Run: headless pygame with SDL's dummy video driver; simulated clock (each Clock.tick advances the game by its frame time, no real sleeping); random seed 0; keys injected as events and as key.get_pressed() state; no mouse input.
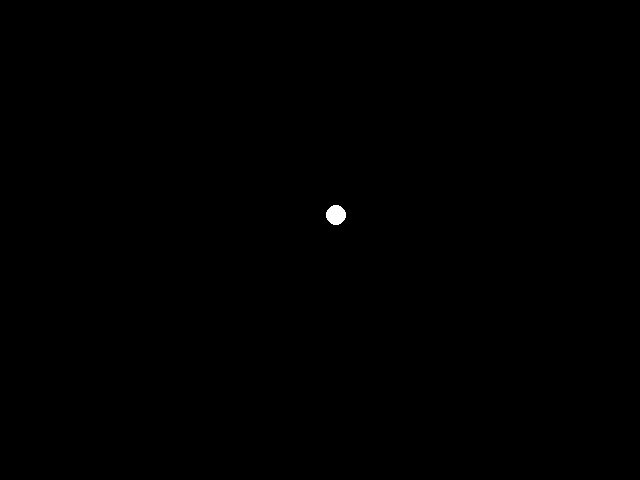
Frame 1 of 4 · flips 1–60 · no input
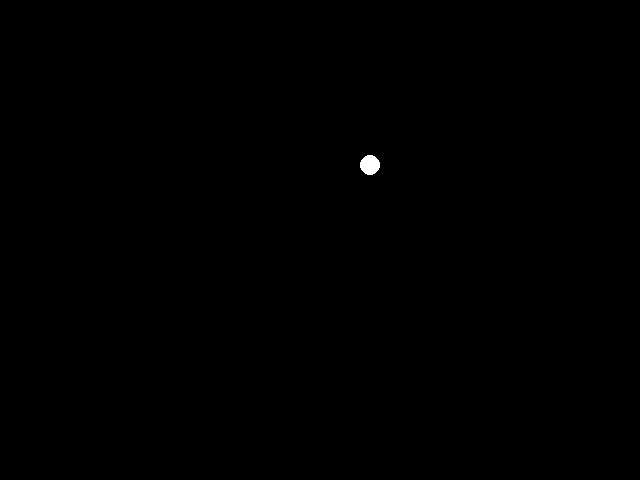
Frame 2 of 4 · flips 61–180 · tapped SPACE, RETURN · held RIGHT (→), D
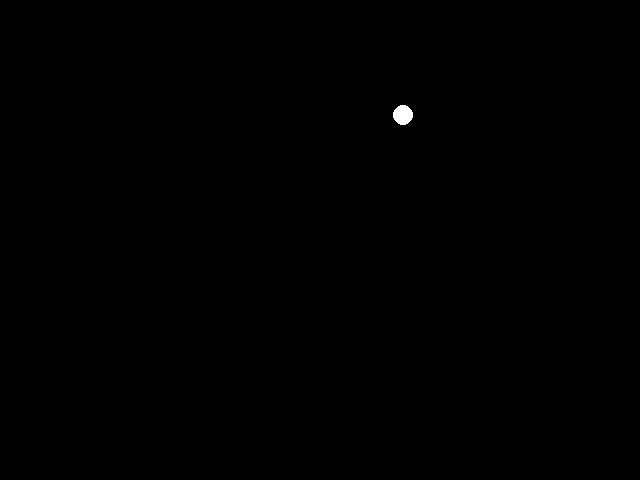
Frame 3 of 4 · flips 181–300 · held DOWN (↓), S
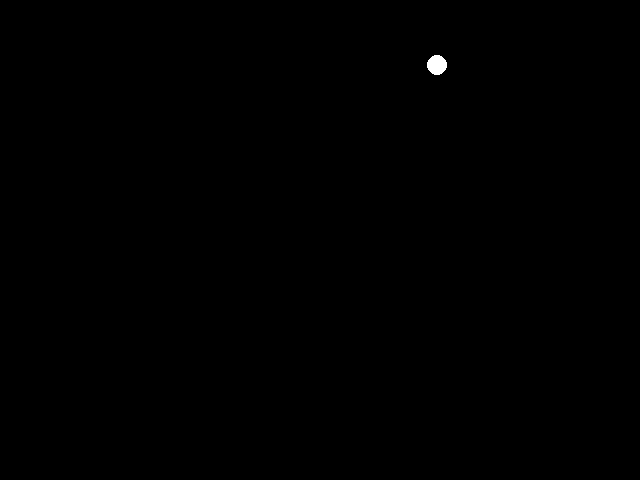
Frame 4 of 4 · flips 301–420 · held LEFT (←), A, UP (↑), W

The pygame program that drew these frames:

import pygame
import random
import math



WIDTH = 640
HEIGHT = 480
PARTICLE_RADIUS = 10
PARTICLE_COLOR = (255, 255, 255)

# Initialize pygame
pygame.init()
screen = pygame.display.set_mode((WIDTH, HEIGHT))
pygame.display.set_caption("Particle Simulation")

# Define a particle class
class Particle:
    def __init__(self, x, y, dx, dy):
        self.x = x
        self.y = y
        self.dx = dx
        self.dy = dy

    def update(self):
        # Update position based on speed and direction
        self.x += self.dx
        self.y += self.dy
        # Bounce off walls
        #reverse directions so it will make angle of reflection to angle of incidence
        if self.x < 0 or self.x > WIDTH - PARTICLE_RADIUS:
            self.dx = -self.dx
        if self.y < 0 or self.y > HEIGHT - PARTICLE_RADIUS:
            self.dy = -self.dy

    def draw(self):
        # Draw particle as a rectangle
        pygame.draw.circle(screen, (255, 255, 255), (int(self.x), int(self.y)), PARTICLE_RADIUS)

# Create a list of particles
x = WIDTH/2
y = HEIGHT/2
speed = 0.5
direction = random.uniform(0, 2 * math.pi)
dx = speed * math.cos(direction)
dy = speed * math.sin(direction)
particle = Particle(x, y, dx, dy)


# Start the main game loop
running = True
while running:
    # Handle events
    for event in pygame.event.get():
        if event.type == pygame.QUIT:
            running = False

    # Update particles
    particle.update()

    # Clear screen
    screen.fill((0, 0, 0))

    # Draw particles
    particle.draw()

    # Update display
    pygame.display.update()

# Clean up pygame
pygame.quit()
